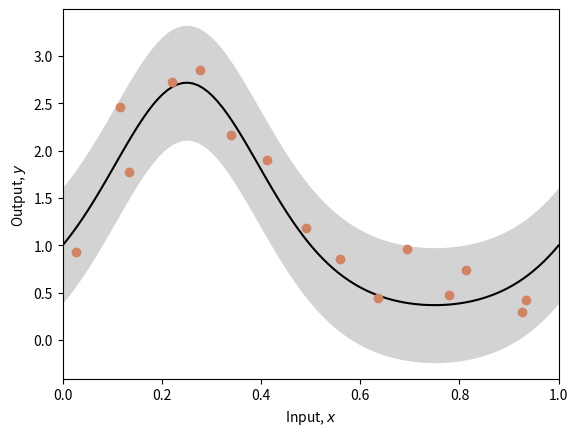
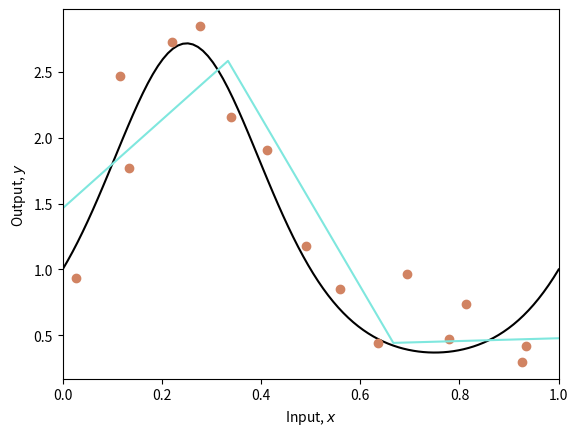
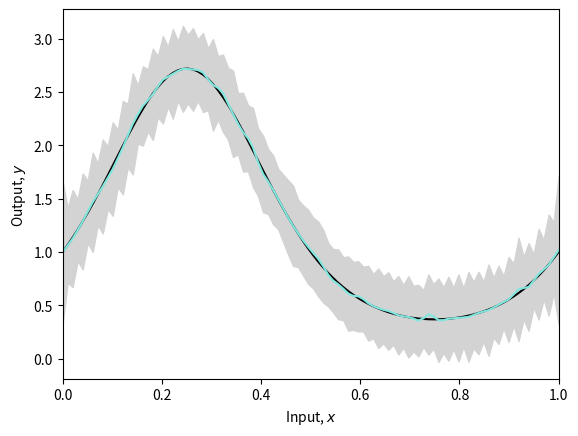
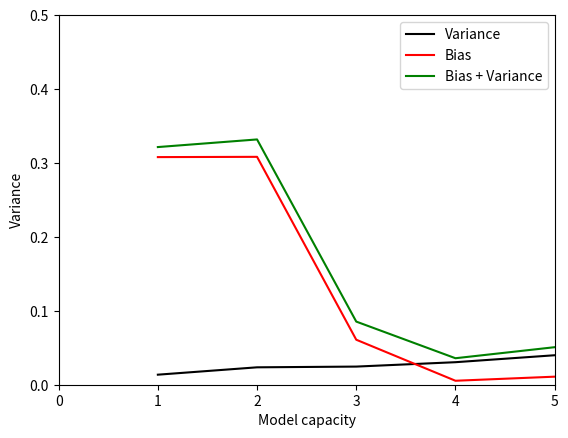

Reproduce these figures in Python, in order.
import numpy as np
import matplotlib.pyplot as plt

# The true function that we are trying to estimate, defined on [0,1]
def true_function(x):
    y = np.exp(np.sin(x*(2*3.1413)))
    return y

# Generate some data points with or without noise
def generate_data(n_data, sigma_y=0.3):
    # Generate x values quasi uniformly
    x = np.ones(n_data)
    for i in range(n_data):
        x[i] = np.random.uniform(i/n_data, (i+1)/n_data, 1)

    # y value from running through function and adding noise
    y = np.ones(n_data)
    for i in range(n_data):
        y[i] = true_function(x[i])
        y[i] += np.random.normal(0, sigma_y, 1)
    return x,y

# Draw the fitted function, together with uncertainty used to generate points
def plot_function(x_func, y_func, x_data=None,y_data=None, x_model = None, y_model =None, sigma_func = None, sigma_model=None):

    fig,ax = plt.subplots()
    ax.plot(x_func, y_func, 'k-')
    if sigma_func is not None:
      ax.fill_between(x_func, y_func-2*sigma_func, y_func+2*sigma_func, color='lightgray')

    if x_data is not None:
        ax.plot(x_data, y_data, 'o', color='#d18362')

    if x_model is not None:
        ax.plot(x_model, y_model, '-', color='#7fe7de')

    if sigma_model is not None:
      ax.fill_between(x_model, y_model-2*sigma_model, y_model+2*sigma_model, color='lightgray')

    ax.set_xlim(0,1)
    ax.set_xlabel('Input, $x$')
    ax.set_ylabel('Output, $y$')
    plt.show()

# Generate true function
x_func = np.linspace(0, 1.0, 100)
y_func = true_function(x_func);

# Generate some data points
np.random.seed(1)
sigma_func = 0.3
n_data = 15
x_data,y_data = generate_data(n_data, sigma_func)

# Plot the functinon, data and uncertainty
plot_function(x_func, y_func, x_data, y_data, sigma_func=sigma_func)

# Define model -- beta is a scalar and omega has size n_hidden,1
def network(x, beta, omega):
    # Retrieve number of hidden units
    n_hidden = omega.shape[0]

    y = np.zeros_like(x)
    for c_hidden in range(n_hidden):
        # Evaluate activations based on shifted lines (figure 8.4b-d)
        line_vals =  x  - c_hidden/n_hidden
        h =  line_vals * (line_vals > 0)
        # Weight activations by omega parameters and sum
        y = y + omega[c_hidden] * h
    # Add bias, beta
    y = y + beta

    return y

# This fits the n_hidden+1 parameters (see fig 8.4a) in closed form.
# If you have studied linear algebra, then you will know it is a least
# squares solution of the form (A^TA)^-1A^Tb.  If you don't recognize that,
# then just take it on trust that this gives you the best possible solution.
def fit_model_closed_form(x,y,n_hidden):
  n_data = len(x)
  A = np.ones((n_data, n_hidden+1))
  for i in range(n_data):
      for j in range(1,n_hidden+1):
          A[i,j] = x[i]-(j-1)/n_hidden
          if A[i,j] < 0:
              A[i,j] = 0;

  beta_omega = np.linalg.lstsq(A, y, rcond=None)[0]

  beta = beta_omega[0]
  omega = beta_omega[1:]

  return beta, omega

# Closed form solution
beta, omega = fit_model_closed_form(x_data,y_data,n_hidden=3)

# Get prediction for model across graph range
x_model = np.linspace(0,1,100);
y_model = network(x_model, beta, omega)

# Draw the function and the model
plot_function(x_func, y_func, x_data,y_data, x_model, y_model)

# Run the model many times with different datasets and return the mean and variance
def get_model_mean_variance(n_data, n_datasets, n_hidden, sigma_func):

  # Create array that stores model results in rows
  y_model_all = np.zeros((n_datasets, x_model.shape[0]))

  for c_dataset in range(n_datasets):
    # TODO -- Generate n_data x,y, pairs with standard deviation sigma_func
    # Replace this line
    # x_data,y_data = np.zeros([1,n_data]),np.zeros([1,n_data])
    x_data,y_data = generate_data(n_data, sigma_func)

    # TODO -- Fit the model
    # Replace this line:
    # beta = 0; omega = np.zeros([n_hidden,1])
    beta, omega = fit_model_closed_form(x_data, y_data, n_hidden)

    # TODO -- Run the fitted model on x_model
    # Replace this line
    y_model = network(x_model, beta, omega)

    # Store the model results
    y_model_all[c_dataset,:] = y_model

  # Get mean and standard deviation of model
  mean_model = np.mean(y_model_all,axis=0)
  std_model = np.std(y_model_all,axis=0)

  # Return the mean and standard deviation of the fitted model
  return mean_model, std_model

# Let's generate N random data sets, fit the model N times and look the mean and variance
n_datasets = 100
n_data = 150
sigma_func = 0.3
n_hidden = 50

# Get mean and variance of fitted model
np.random.seed(1)
mean_model, std_model = get_model_mean_variance(n_data, n_datasets, n_hidden, sigma_func) ;

# Plot the results
plot_function(x_func, y_func, x_model=x_model, y_model=mean_model, sigma_model=std_model)

# TODO -- Experiment with changing the number of data points and the number of hidden variables
# in the model.  Get a feeling for what happens in terms of the bias (squared deviation between cyan and black lines)
# and the variance (gray region) as we manipulate these quantities.

#когда мы увеличиваем количество данных, то уменьшается дисперсия модели (серый регион становится уже)
#когда мы увеличиваем количество скрытых переменных, то уменьшается смещение (голубая линия становится ближе к черной)
#но если скрытых переменных становится слишком много, то дисперсия начинает расти (серый регион становится шире)

# Plot the noise, bias and variance as a function of capacity
n_hidden = 12
hidden_variables = list(range(1, n_hidden + 1))
bias = np.zeros((len(hidden_variables),1)) ;
variance = np.zeros((len(hidden_variables),1)) ;
# Plot the noise, bias and variance as a function of capacity

n_datasets = 100
n_data = 15
sigma_func = 0.3
n_hidden = 5

# Set random seed so that we get the same result every time
np.random.seed(1)

for c_hidden in range(len(hidden_variables)):
  # Get mean and variance of fitted model
  mean_model, std_model = get_model_mean_variance(n_data, n_datasets, hidden_variables[c_hidden], sigma_func) ;
  # TODO -- Estimate bias and variance
  # Replace these lines

  # Compute variance -- average of the model variance (average squared deviation of fitted models around mean fitted model)
  variance[c_hidden] = np.mean(std_model**2)
  # Compute bias (average squared deviation of mean fitted model around true function)
  bias[c_hidden] = np.mean((mean_model - y_func)**2)

# Plot the results
fig,ax = plt.subplots()
ax.plot(hidden_variables, variance, 'k-')
ax.plot(hidden_variables, bias, 'r-')
ax.plot(hidden_variables, variance+bias, 'g-')
ax.set_xlim(0,n_hidden)
ax.set_ylim(0,0.5)
ax.set_xlabel("Model capacity")
ax.set_ylabel("Variance")
ax.legend(['Variance', 'Bias', 'Bias + Variance'])
plt.show()
